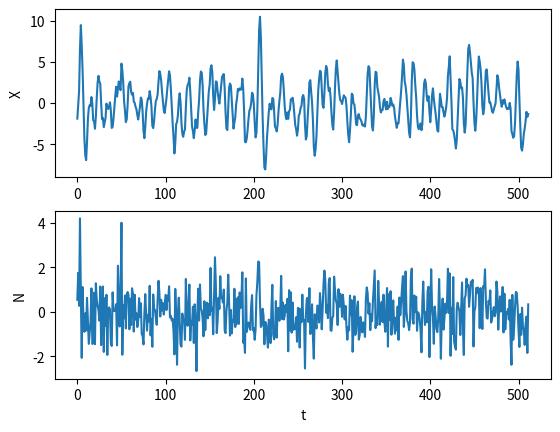
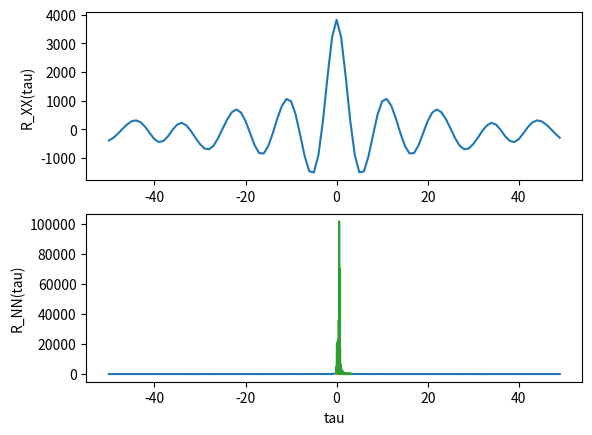

These charts were generated, in order, by the following Python code:
import matplotlib.pyplot as plt
import scipy.signal
import numpy as np
import math

def GetN():
    return np.random.normal(0, 1, size=600)

def GetX(N):
    X = [0.0] * len(N)
    X[0] = N[0]
    X[1] = N[1] + 1.5 * X[0]
    for i in range(len(N) - 2):
        X[i + 2] = N[i + 2] + (1.5 * X[i + 1]) - (0.8 * X[i])

    return np.array(X)

N = GetN()
X = GetX(N)

# Part A
X = X[88:]
N = N[88:]
fig, axs = plt.subplots(2)
x_plot = axs[0].plot(X)
n_plot = axs[1].plot(N)
axs[0].set_ylabel("X")
axs[1].set_ylabel("N")
axs[1].set_xlabel("t")
plt.show()

# Part B
autocorrelation_N = np.correlate(N, N, "same")
autocorrelation_X = np.correlate(X, X, "same")

tau_vals= range(-50, 50)

fig, axs = plt.subplots(2)
x_plot = axs[0].plot(tau_vals, autocorrelation_X[256 - 50: 256 + 50])
n_plot = axs[1].plot(tau_vals, autocorrelation_N[256 - 50: 256 + 50])
axs[0].set_ylabel("R_XX(tau)")
axs[1].set_ylabel("R_NN(tau)")
axs[1].set_xlabel("tau")
plt.show()

# Part C
N_traces = [GetN() for n in range(10)]
X_traces = [GetX(n) for n in N_traces]
N_traces = [n[88:] for n in N_traces]
X_traces = [x[88:] for x in X_traces]

def periodogram(signal):
    return scipy.signal.periodogram(signal, fs=2*math.pi)

setted = False
avg_periodogram = None
f = None
for x_trace in X_traces:
    f, x_periodogram = periodogram(x_trace)
    if setted:
        avg_periodogram += x_periodogram
    else:
        setted = True
        avg_periodogram = x_periodogram

plt.plot(f, avg_periodogram / 10.0)
# w, h = scipy.signal.freqz(X_traces, N_traces) #????
# plt.plot(w, np.square(np.abs(h)))
plt.show()

# THIS IS WRONG, THIS ISN'T THE TRANSFER FUNCTION

plt.show()

# Part D
fft = np.abs(np.fft.fft(autocorrelation_X))[:257]
plt.plot(f, fft)
plt.show()